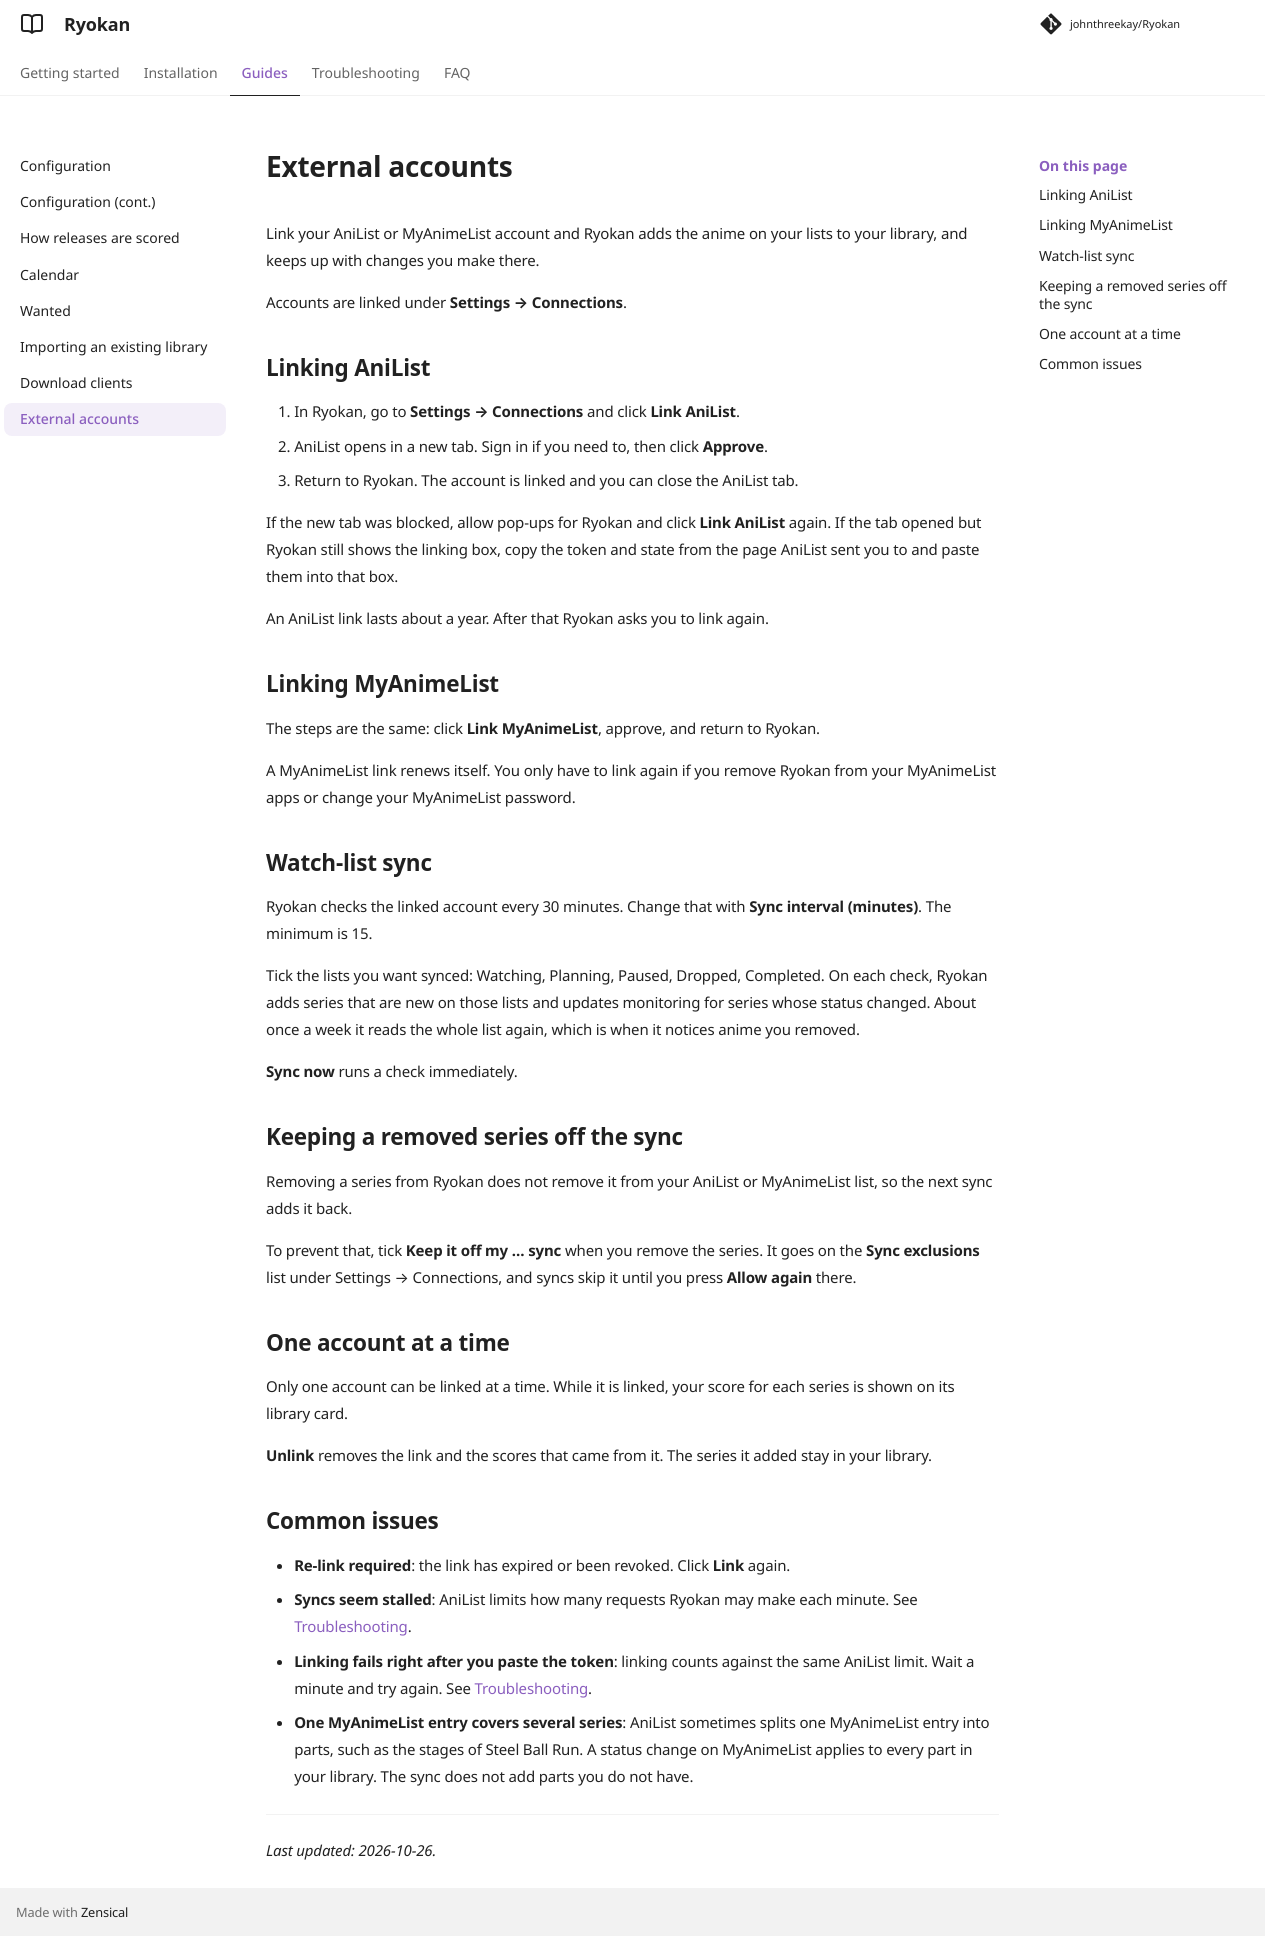

repository: johnthreekay/Ryokan · page: docs/external-accounts/index.html · generator: mkdocs

# External accounts

Link your AniList or MyAnimeList account and Ryokan adds the anime on your lists to your library, and keeps up with changes you make there.

Accounts are linked under **Settings → Connections**.

## Linking AniList

1. In Ryokan, go to **Settings → Connections** and click **Link AniList**.
2. AniList opens in a new tab. Sign in if you need to, then click **Approve**.
3. Return to Ryokan. The account is linked and you can close the AniList tab.

If the new tab was blocked, allow pop-ups for Ryokan and click **Link AniList** again. If the tab opened but Ryokan still shows the linking box, copy the token and state from the page AniList sent you to and paste them into that box.

An AniList link lasts about a year. After that Ryokan asks you to link again.

## Linking MyAnimeList

The steps are the same: click **Link MyAnimeList**, approve, and return to Ryokan.

A MyAnimeList link renews itself. You only have to link again if you remove Ryokan from your MyAnimeList apps or change your MyAnimeList password.

## Watch-list sync

Ryokan checks the linked account every 30 minutes. Change that with **Sync interval (minutes)**. The minimum is 15.

Tick the lists you want synced: Watching, Planning, Paused, Dropped, Completed. On each check, Ryokan adds series that are new on those lists and updates monitoring for series whose status changed. About once a week it reads the whole list again, which is when it notices anime you removed.

**Sync now** runs a check immediately.

## Keeping a removed series off the sync

Removing a series from Ryokan does not remove it from your AniList or MyAnimeList list, so the next sync adds it back.

To prevent that, tick **Keep it off my … sync** when you remove the series. It goes on the **Sync exclusions** list under Settings → Connections, and syncs skip it until you press **Allow again** there.

## One account at a time

Only one account can be linked at a time. While it is linked, your score for each series is shown on its library card.

**Unlink** removes the link and the scores that came from it. The series it added stay in your library.

## Common issues

- **Re-link required**: the link has expired or been revoked. Click **Link** again.
- **Syncs seem stalled**: AniList limits how many requests Ryokan may make each minute. See [Troubleshooting](troubleshooting.md#anilist-keeps-returning-429-too-many-requests).
- **Linking fails right after you paste the token**: linking counts against the same AniList limit. Wait a minute and try again. See [Troubleshooting](troubleshooting.md#anilist-per-account-cooldown-stuck-past-60s).
- **One MyAnimeList entry covers several series**: AniList sometimes splits one MyAnimeList entry into parts, such as the stages of Steel Ball Run. A status change on MyAnimeList applies to every part in your library. The sync does not add parts you do not have.

---

*Last updated: 2026-10-26.*
